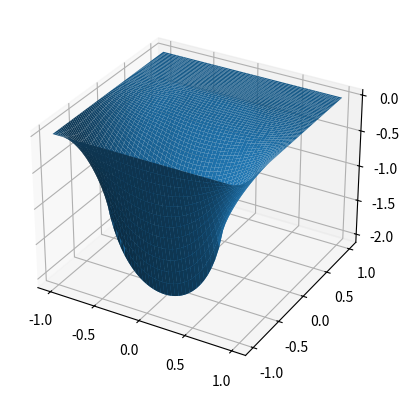

Python code for this plot: (Note: this script raises an exception after producing the figure.)
'''
Este script...
'''

from __future__ import division
import numpy as np
import matplotlib.pyplot as plt
from mpl_toolkits.mplot3d import axes3d


def muestra_v(v):
    print(v[::-1, :])


def rho(i, j, h):
    x = i * h - 5
    y = j * h - 7.5
    if y >= 2.5 and y <= 3.5 and x >= - 2.5 and x <= 2.5:
        return 1. / 15
    if y >= 1 and y <= 2.5 and x >= - 2.5 and x <= - 1.5:
        return 1. / 15
    if y >= 0 and y <= 1 and x >= - 2.5 and x <= 2.5:
        return 1. / 15
    if y >= - 3.5 and y <= 0 and x >= - 2.5 and x <= - 1.5:
        return 1. / 15
    else:
        return 0


# Se debe separar la iteracion en distintos segmentos:
# hay una ec para los puntos lejanos a la linea neumann
# hay otra para los inmediatamente vecinos a la linea neumann

def una_iteracion(v, v_next, N_pasos_x, N_pasos_y, h=0.2, w=1.2):
    for i in range(1, N_pasos_x-1):
        # abajo
        for j in range(1, 12):
            v_next[i, j] = ((1 - w) * v[i, j] +
                            w / 4 * (v[i+1, j] + v_next[i-1, j] +
                            v[i, j+1] + v_next[i, j-1] +
                            h**2 * rho(i, j, h)))
        # arriba
        for j in range(14, N_pasos_y-1):
            v_next[i, j] = ((1 - w) * v[i, j] +
                            w / 4 * (v[i+1, j] + v_next[i-1, j] +
                            v[i, j+1] + v_next[i, j-1] +
                            h**2 * rho(i, j, h)))

    for j in range(11, 15):
        # izq
        for i in range(1, 10):
            v_next[i, j] = ((1 - w) * v[i, j] +
                            w / 4 * (v[i+1, j] + v_next[i-1, j] +
                            v[i, j+1] + v_next[i, j-1] +
                            h**2 * rho(i, j, h)))
        # der
        for i in range(41, N_pasos_x-1):
            v_next[i, j] = ((1 - w) * v[i, j] +
                            w / 4 * (v[i+1, j] + v_next[i-1, j] +
                            v[i, j+1] + v_next[i, j-1] +
                            h**2 * rho(i, j, h)))

    # vecinos inmdiatos
    for i in range(10, 41):
        for j in range(12, 13):  # abajo
            v_next[i, j] = ((1 - w) * v[i, j] +
                            w / 3 * (v[i+1, j] + v_next[i-1, j] +
                            v_next[i, j-1] + h**2 * rho(i, j, h) + h*(-1.)))
        for j in range(13, 14):  # arriba
            v_next[i, j] = ((1 - w) * v[i, j] +
                            w / 3 * (v[i+1, j] + v_next[i-1, j] +
                            v_next[i, j-1] + h**2 * rho(i, j, h) + h*(1.)))


def no_ha_convergido(v, v_next, tolerancia=1e-3):
    not_zero = (v_next != 0)
    diff_relativa = (v - v_next)[not_zero] / v_next[not_zero]
    max_diff = np.max(np.fabs(diff_relativa))
    if max_diff > tolerancia:
        return True
    else:
        return False

# Main
# Setup

Lx = 10
Ly = 15
h = 0.2

N_pasos_x = int(Lx / h + 1)
N_pasos_y = int(Ly / h + 1)

v = np.zeros((N_pasos_x, N_pasos_y))
v_next = np.zeros((N_pasos_x, N_pasos_y))

una_iteracion(v, v_next, N_pasos_x, N_pasos_y, h, w=0.8)
counter = 1

while counter < 5000 and no_ha_convergido(v, v_next, tolerancia=1e-3):
    v = v_next.copy()
    una_iteracion(v, v_next, N_pasos_x, N_pasos_y, h, w=0.8)
    counter += 1

print("counter = {}".format(counter))

# trasponemos la matrix v_next
v_next_rotada = v_next.transpose()

# graficamos
fig = plt.figure(1)
fig.clf()
ax = fig.add_subplot(111, projection='3d')
x = np.linspace(-1, 1, N_pasos_x)
y = np.linspace(-1, 1, N_pasos_y)
X, Y = np.meshgrid(x, y)
ax.plot_surface(X, Y, v_next_rotada, rstride=1, cstride=1)
fig.show()
plt.savefig('plot_surface_08.png')

fig2 = plt.figure(2)
fig2.clf()
ax2 = fig2.add_subplot(111)
ax2.imshow(v_next_rotada, origin='bottom', interpolation='nearest')
fig2.show()
plt.savefig('plot_imshow_08.png')
